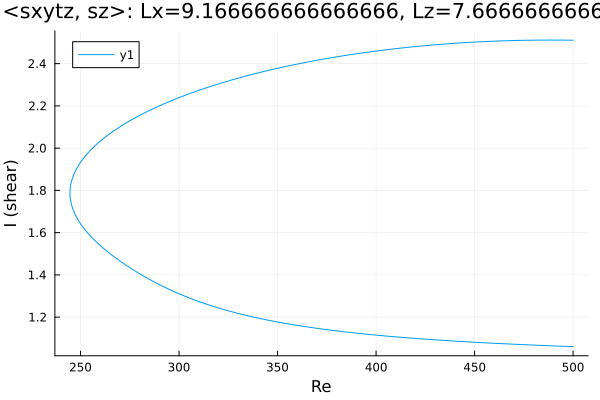

The table this chart was drawn from, first rows:
Re, shear
500.0, 2.511
499.5, 2.511
498.1, 2.511
496.7, 2.511
495.3, 2.511
493.9, 2.511
492.5, 2.512
491, 2.512
489.6, 2.512
488.2, 2.512
486.8, 2.512
485.4, 2.512
484, 2.512
482.6, 2.511
481.1, 2.511
479.7, 2.511
478.3, 2.511
476.9, 2.511
475.5, 2.511
474.1, 2.51
474, 2.51
472.6, 2.51
471.1, 2.51
469.7, 2.509
468.3, 2.509
466.9, 2.509
465.5, 2.508
464.1, 2.508
462.7, 2.507
461.2, 2.507
459.8, 2.506
458.4, 2.506
457, 2.505
455.6, 2.505
454.2, 2.504
452.8, 2.503
451.3, 2.503
449.9, 2.502
448.5, 2.501
447.1, 2.501
445.7, 2.5
444.3, 2.499
442.9, 2.498
441.4, 2.497
440, 2.496
438.6, 2.496
437.2, 2.495
435.8, 2.494
434.4, 2.493
433, 2.492
431.5, 2.491
430.1, 2.489
428.7, 2.488
427.3, 2.487
425.9, 2.486
424.5, 2.485
423.1, 2.484
421.6, 2.482
420.2, 2.481
418.8, 2.48
... 371 more rows
